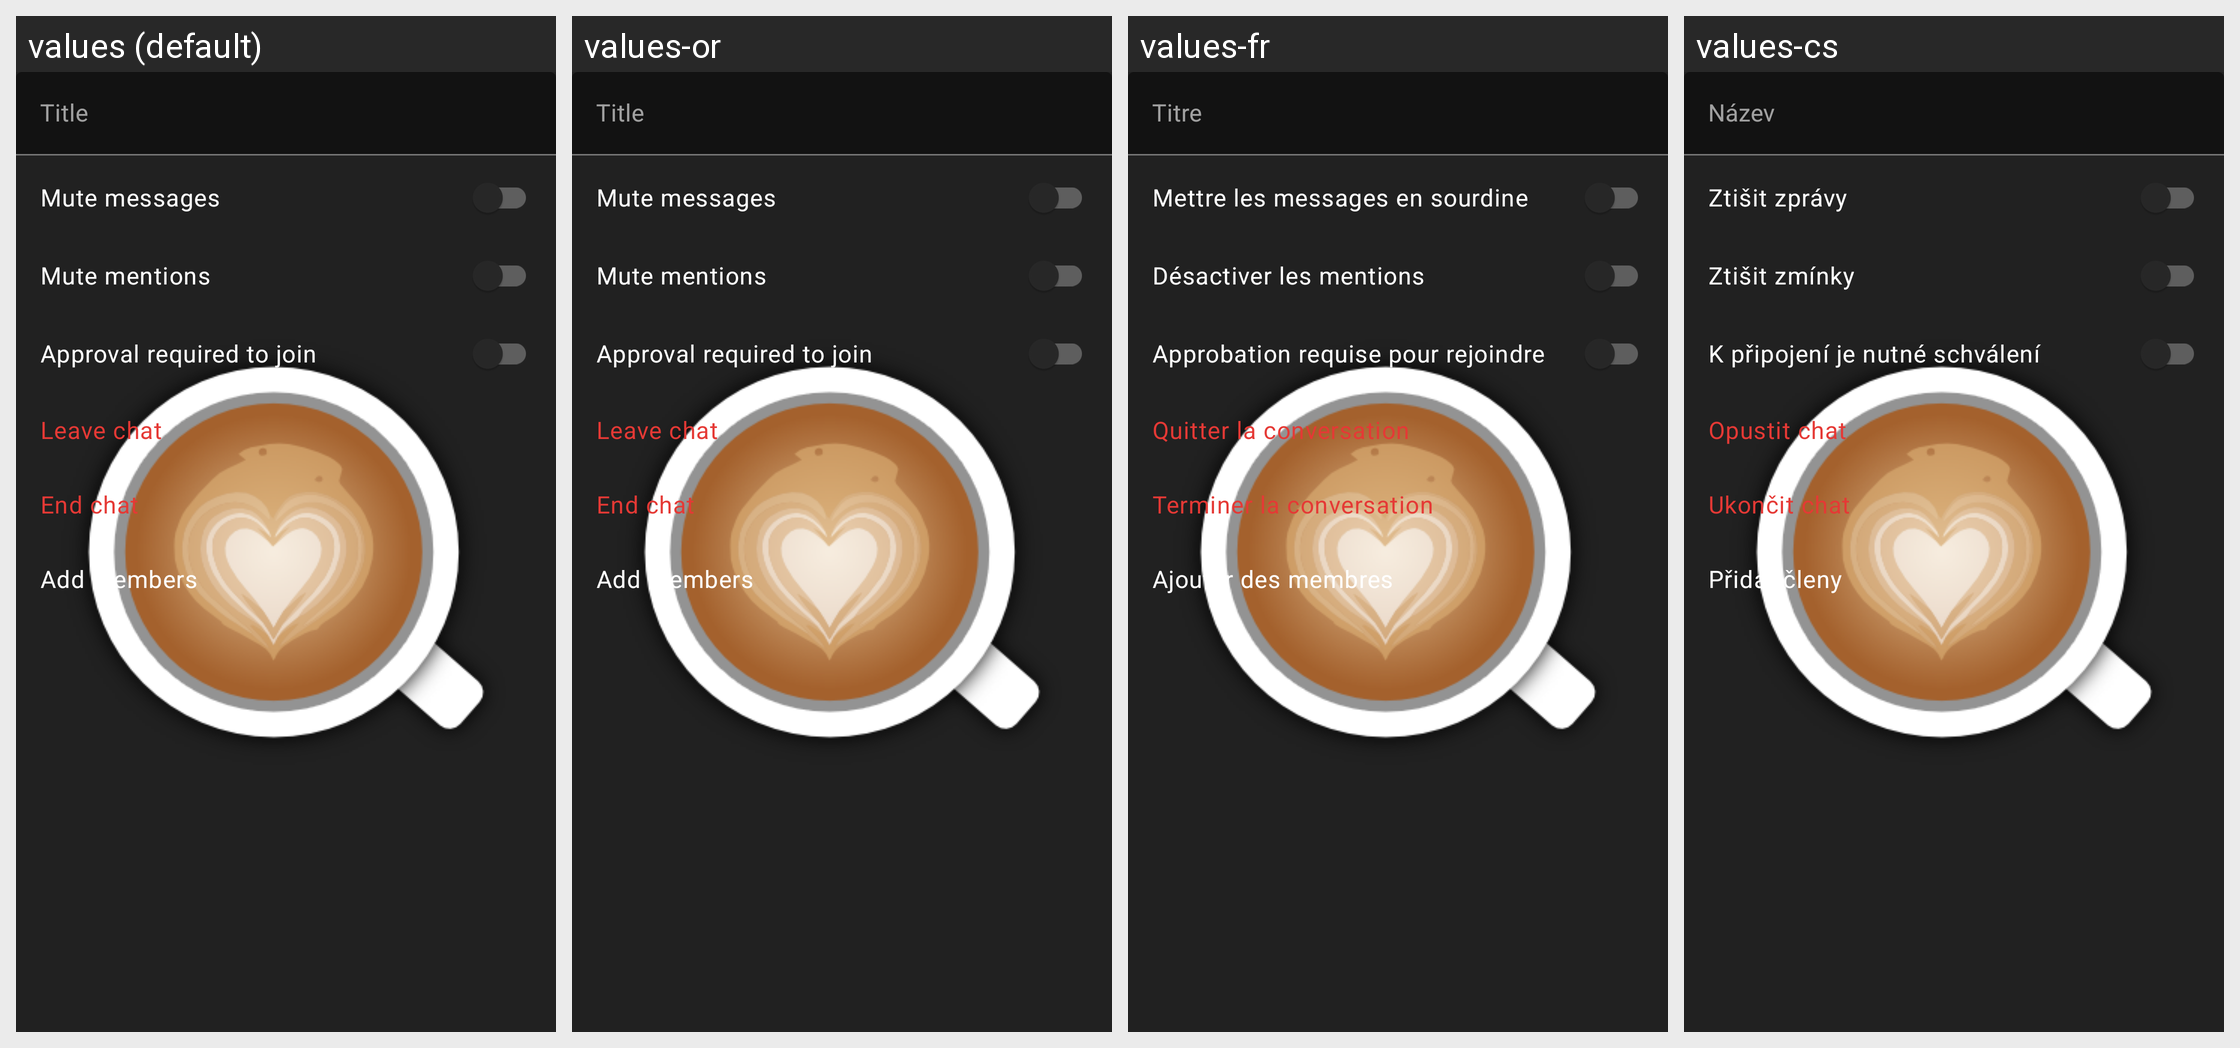

The Android screen above is rendered under several locales of the same app. Produce the string resources it draws, with the default and per-locale values.
Android screen res/layout/fragment_direct_messages_settings.xml rendered under 4 locales, left to right: values (default), values-or, values-fr, values-cs. Device: Nexus 5 (rendered at 1080×1920; each locale shown at half size, 540×960, under a caption strip naming it); theme AppTheme.Launcher.
Other locales in the repository, not shown: values-ca, values-de, values-el, values-es, values-eu, values-fa, values-hi, values-in, values-it, values-ja, values-kn, values-mk, values-nl, values-pl, values-pt, values-ru, values-sk, values-sv, values-tr, values-vi, values-zh-rCN, values-zh-rTW.
Strings drawn on this screen, with the default value and each locale's value (text and hints the layout hard-codes, and strings that could not be matched under every locale, appear in the picture but are not listed):

title
  values: Title
  values-or: Title
  values-fr: Titre
  values-cs: Název

mute_messages
  values: Mute messages
  values-or: Mute messages
  values-fr: Mettre les messages en sourdine
  values-cs: Ztišit zprávy

mute_mentions
  values: Mute mentions
  values-or: Mute mentions
  values-fr: Désactiver les mentions
  values-cs: Ztišit zmínky

approval_required_for_new_members
  values: Approval required to join
  values-or: Approval required to join
  values-fr: Approbation requise pour rejoindre
  values-cs: K připojení je nutné schválení

dms_action_leave
  values: Leave chat
  values-or: Leave chat
  values-fr: Quitter la conversation
  values-cs: Opustit chat

dms_action_end
  values: End chat
  values-or: End chat
  values-fr: Terminer la conversation
  values-cs: Ukončit chat

add_members
  values: Add members
  values-or: Add members
  values-fr: Ajouter des membres
  values-cs: Přidat členy
